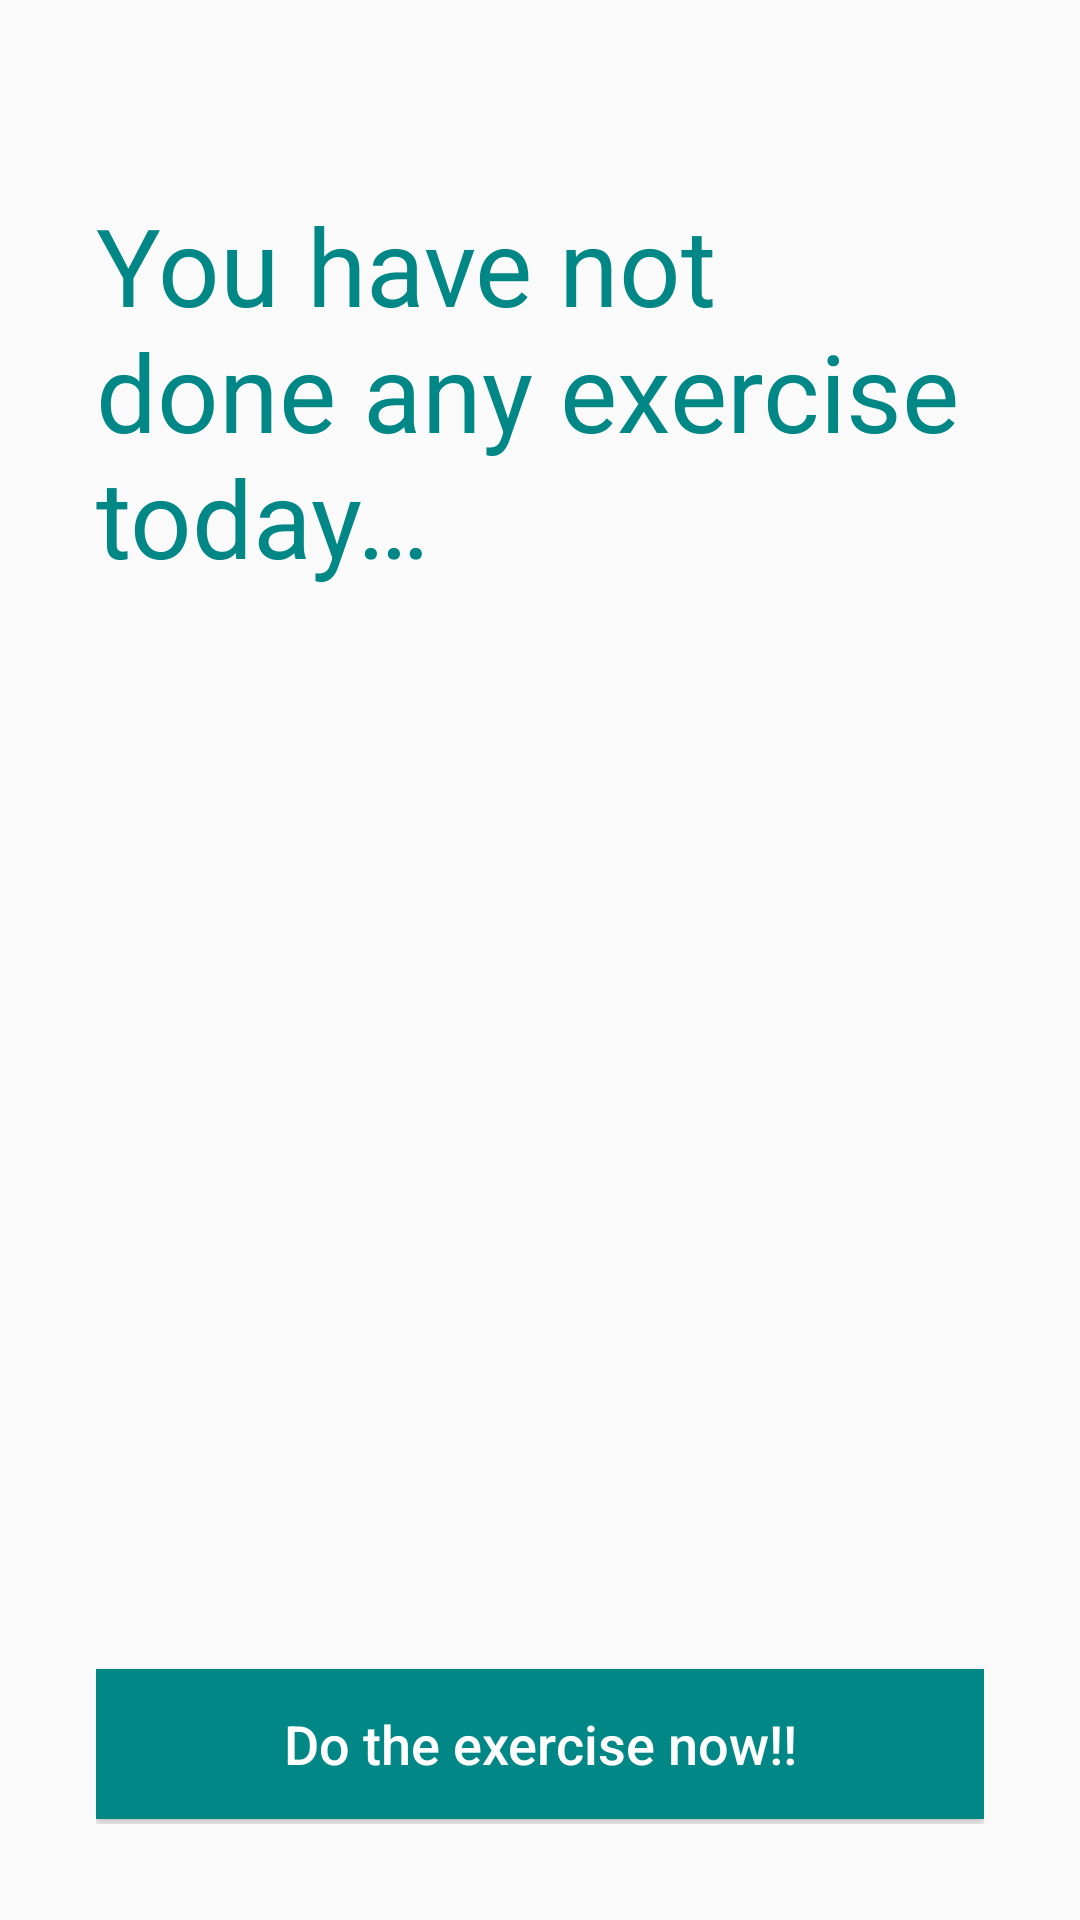

This screen was rendered from an Android layout file. Write that file and the resources it references.
<!-- AndroidManifest.xml: application theme Theme.VANE0427 -->
<!-- res/layout/activity_home.xml -->
<?xml version="1.0" encoding="utf-8"?>
<RelativeLayout xmlns:android="http://schemas.android.com/apk/res/android"
    xmlns:app="http://schemas.android.com/apk/res-auto"
    xmlns:tools="http://schemas.android.com/tools"
    android:layout_width="match_parent"
    android:layout_height="match_parent"
    tools:context=".HomeActivity"
    android:padding="32dp">

    <TextView
        android:id="@+id/txt_home"
        android:layout_width="match_parent"
        android:layout_height="wrap_content"
        android:text="@string/you_haven_t_done_any_exercise_today"
        android:textSize="36sp"
        android:textColor="@color/teal_700"
        android:layout_marginTop="32dp"/>

    <ImageView
        android:id="@+id/img_preExercise"
        android:layout_width="match_parent"
        android:layout_height="252dp"
        android:src="@mipmap/ic_before_exercise"
        android:layout_below="@+id/txt_home"
        android:layout_marginTop="56dp"/>

    <Button
        android:id="@+id/btn_doExercise"
        android:layout_width="match_parent"
        android:layout_height="50dp"
        android:text="@string/do_the_exercise_now"
        android:textAllCaps="false"
        android:textSize="18sp"
        android:textColor="@color/white"
        android:background="@color/teal_700"
        android:layout_below="@+id/img_preExercise"
        android:layout_marginTop="52dp"/>

    <Button
        android:id="@+id/btn_motivation"
        android:layout_width="match_parent"
        android:layout_height="50dp"
        android:text="@string/see_the_exercise_calendar"
        android:textAllCaps="false"
        android:textSize="18sp"
        android:textColor="@color/white"
        android:background="@color/teal_700"
        android:layout_below="@+id/btn_doExercise"
        android:layout_marginTop="32dp"/>




</RelativeLayout>
<!-- resources referenced by this layout -->
<resources>
  <string name="do_the_exercise_now">Do the exercise now!!</string>
  <string name="see_the_exercise_calendar">See the training result…</string>
  <string name="you_haven_t_done_any_exercise_today">You have not done any exercise today…</string>
  <style name="Theme.VANE0427" parent="Theme.AppCompat.DayNight.NoActionBar">
          
          <item name="colorPrimary">@color/purple_500</item>
          <item name="colorPrimaryVariant">@color/purple_700</item>
          <item name="colorOnPrimary">@color/white</item>
          
          <item name="colorSecondary">@color/teal_200</item>
          <item name="colorSecondaryVariant">@color/teal_700</item>
          <item name="colorOnSecondary">@color/black</item>
          
          <item name="android:statusBarColor" tools:targetApi="l">?attr/colorPrimaryVariant</item>
          
      </style>
  <!-- not gathered from this repository: default colours our renderer supplied (Android Studio template values) -->
  <color name="purple_500">#FF6200EE</color>
  <color name="purple_700">#FF3700B3</color>
  <color name="teal_200">#FF03DAC5</color>
  <color name="teal_700">#FF018786</color>
  <color name="black">#FF000000</color>
  <color name="white">#FFFFFFFF</color>
</resources>
